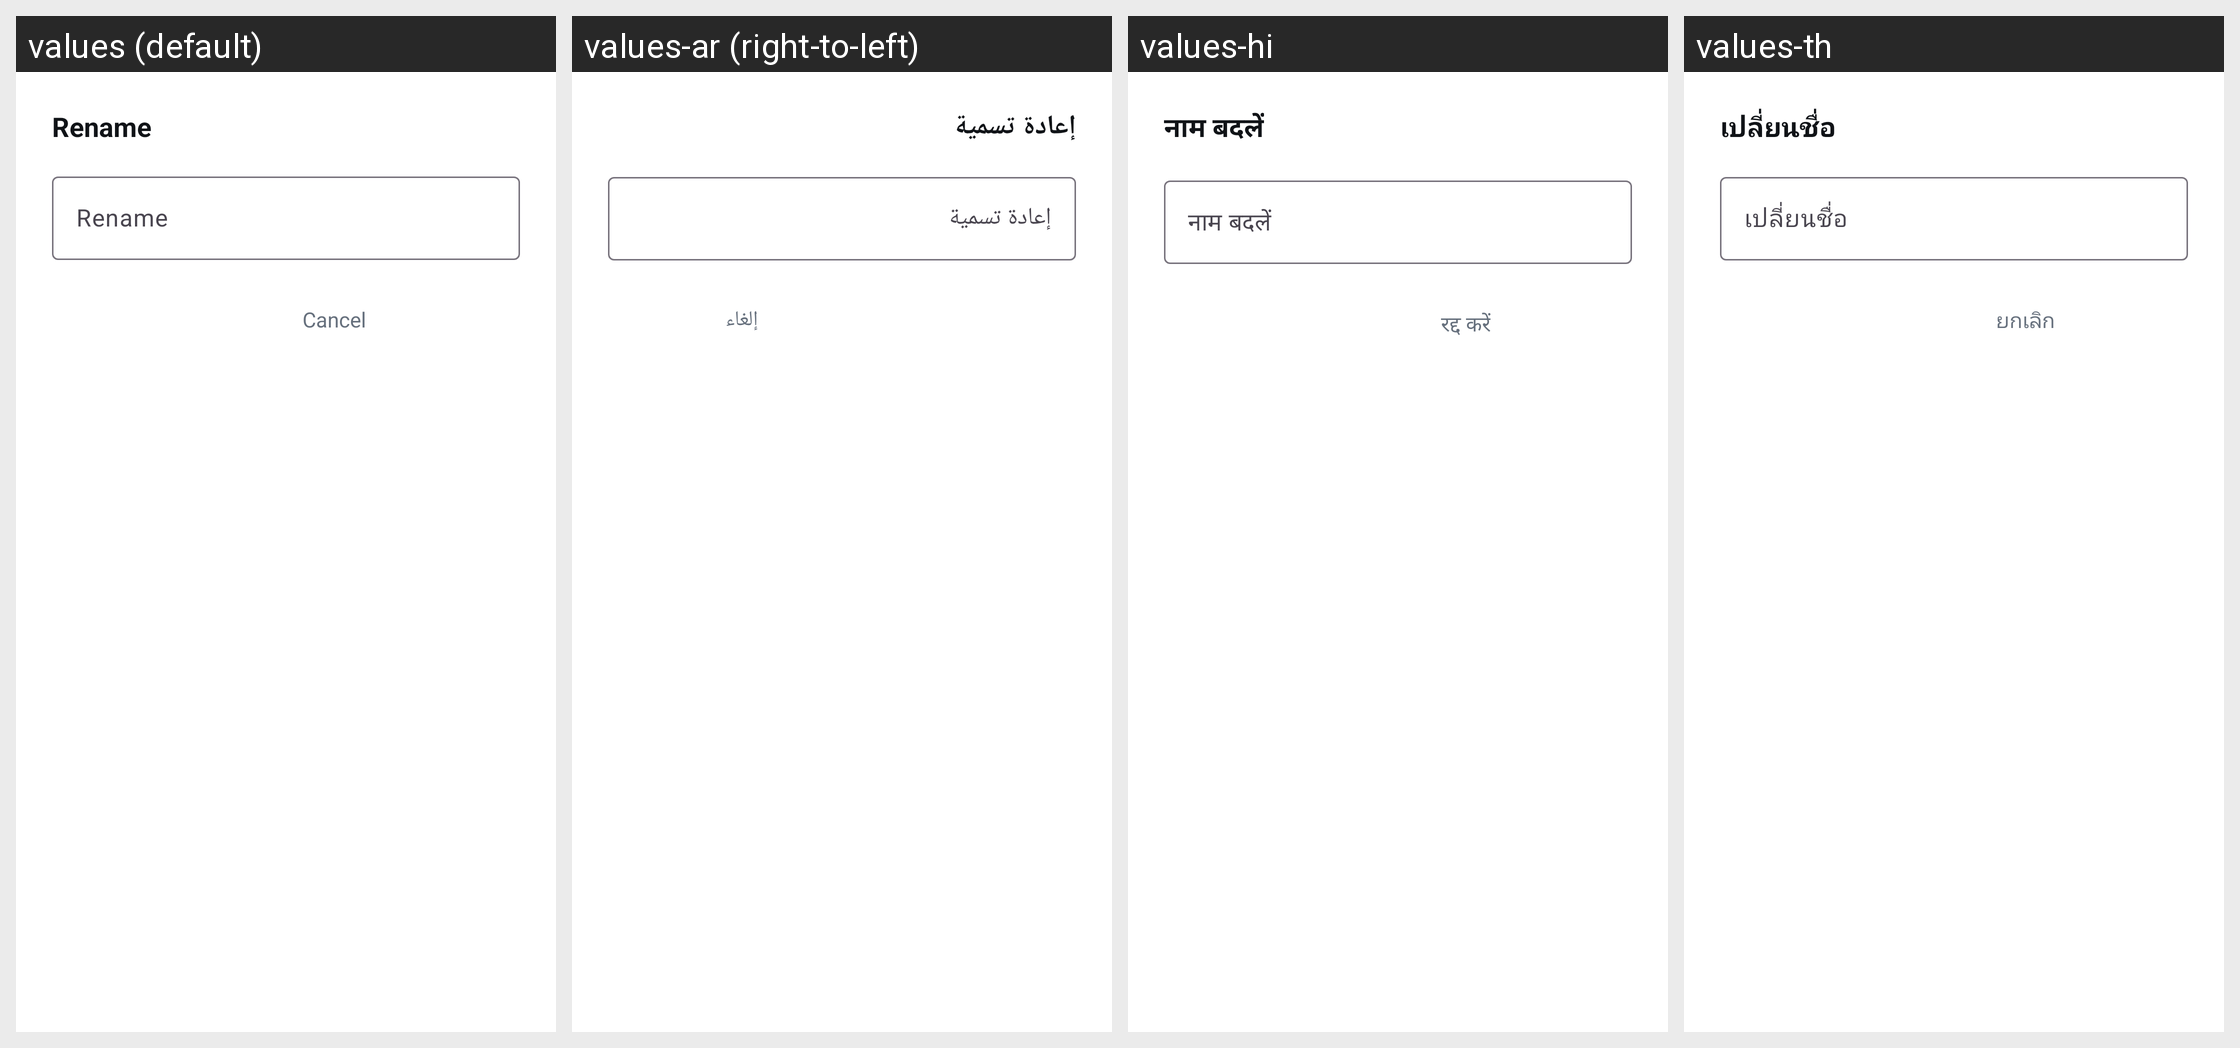

This grid shows one Android layout under several languages. Give, for every string resource on the screen, its name, the default text and each shown locale's text.
Android screen res/layout/dialog_file_rename.xml rendered under 4 locales, left to right: values (default), values-ar (right-to-left), values-hi, values-th. Device: Nexus 5 (rendered at 1080×1920; each locale shown at half size, 540×960, under a caption strip naming it); theme Theme.PdfNew.
Other locales in the repository, not shown: values-de, values-es, values-fr, values-in, values-it, values-ja, values-ko, values-pt, values-tr, values-zh.
Strings drawn on this screen, with the default value and each locale's value (text and hints the layout hard-codes, and strings that could not be matched under every locale, appear in the picture but are not listed):

rename
  values: Rename
  values-ar: إعادة تسمية
  values-hi: नाम बदलें
  values-th: เปลี่ยนชื่อ

cancel
  values: Cancel
  values-ar: إلغاء
  values-hi: रद्द करें
  values-th: ยกเลิก
